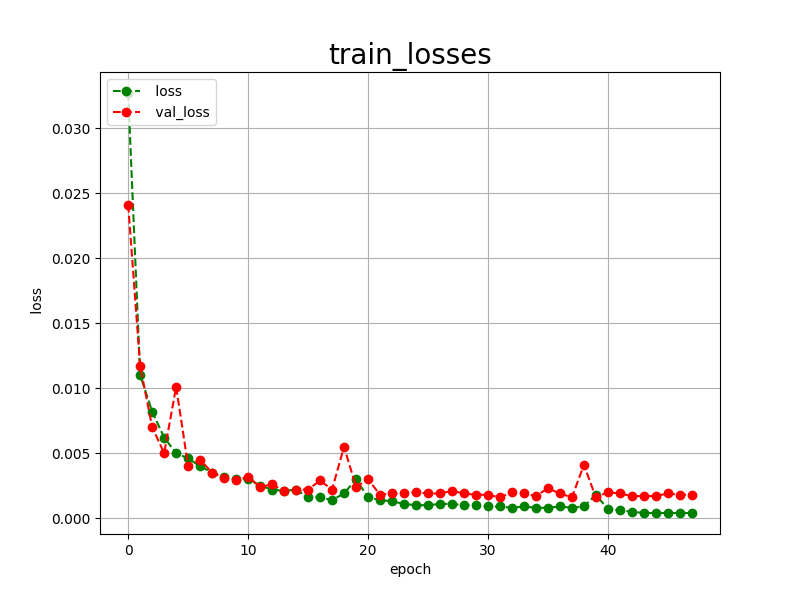

Source data for this figure (header and first rows):
epoch, loss, val_loss
0, 0.0327, 0.0241
1, 0.0110, 0.0117
2, 0.0082, 0.0070
3, 0.0062, 0.0050
4, 0.0050, 0.0101
5, 0.0046, 0.0040
6, 0.0040, 0.0045
7, 0.0035, 0.0035
8, 0.0032, 0.0031
9, 0.0030, 0.0029
10, 0.0030, 0.0032
11, 0.0025, 0.0024
12, 0.0022, 0.0026
13, 0.0021, 0.0021
14, 0.0022, 0.0022
15, 0.0016, 0.0022
16, 0.0016, 0.0029
17, 0.0014, 0.0022
18, 0.0019, 0.0055
19, 0.0030, 0.0024
20, 0.0016, 0.0030
21, 0.0014, 0.0018
22, 0.0013, 0.0019
23, 0.0011, 0.0019
24, 0.0010, 0.0020
25, 0.0010, 0.0019
26, 0.0011, 0.0019
27, 0.0011, 0.0021
28, 0.0010, 0.0019
29, 0.0010, 0.0018
30, 0.0009, 0.0018
31, 0.0009, 0.0016
32, 0.0008, 0.0020
33, 0.0009, 0.0019
34, 0.0008, 0.0017
35, 0.0008, 0.0023
36, 0.0009, 0.0019
37, 0.0008, 0.0016
38, 0.0009, 0.0041
39, 0.0018, 0.0016
40, 0.0007, 0.0020
41, 0.0006, 0.0019
42, 0.0005, 0.0017
43, 0.0004, 0.0017
44, 0.0004, 0.0017
45, 0.0004, 0.0019
46, 0.0004, 0.0018
47, 0.0004, 0.0018
